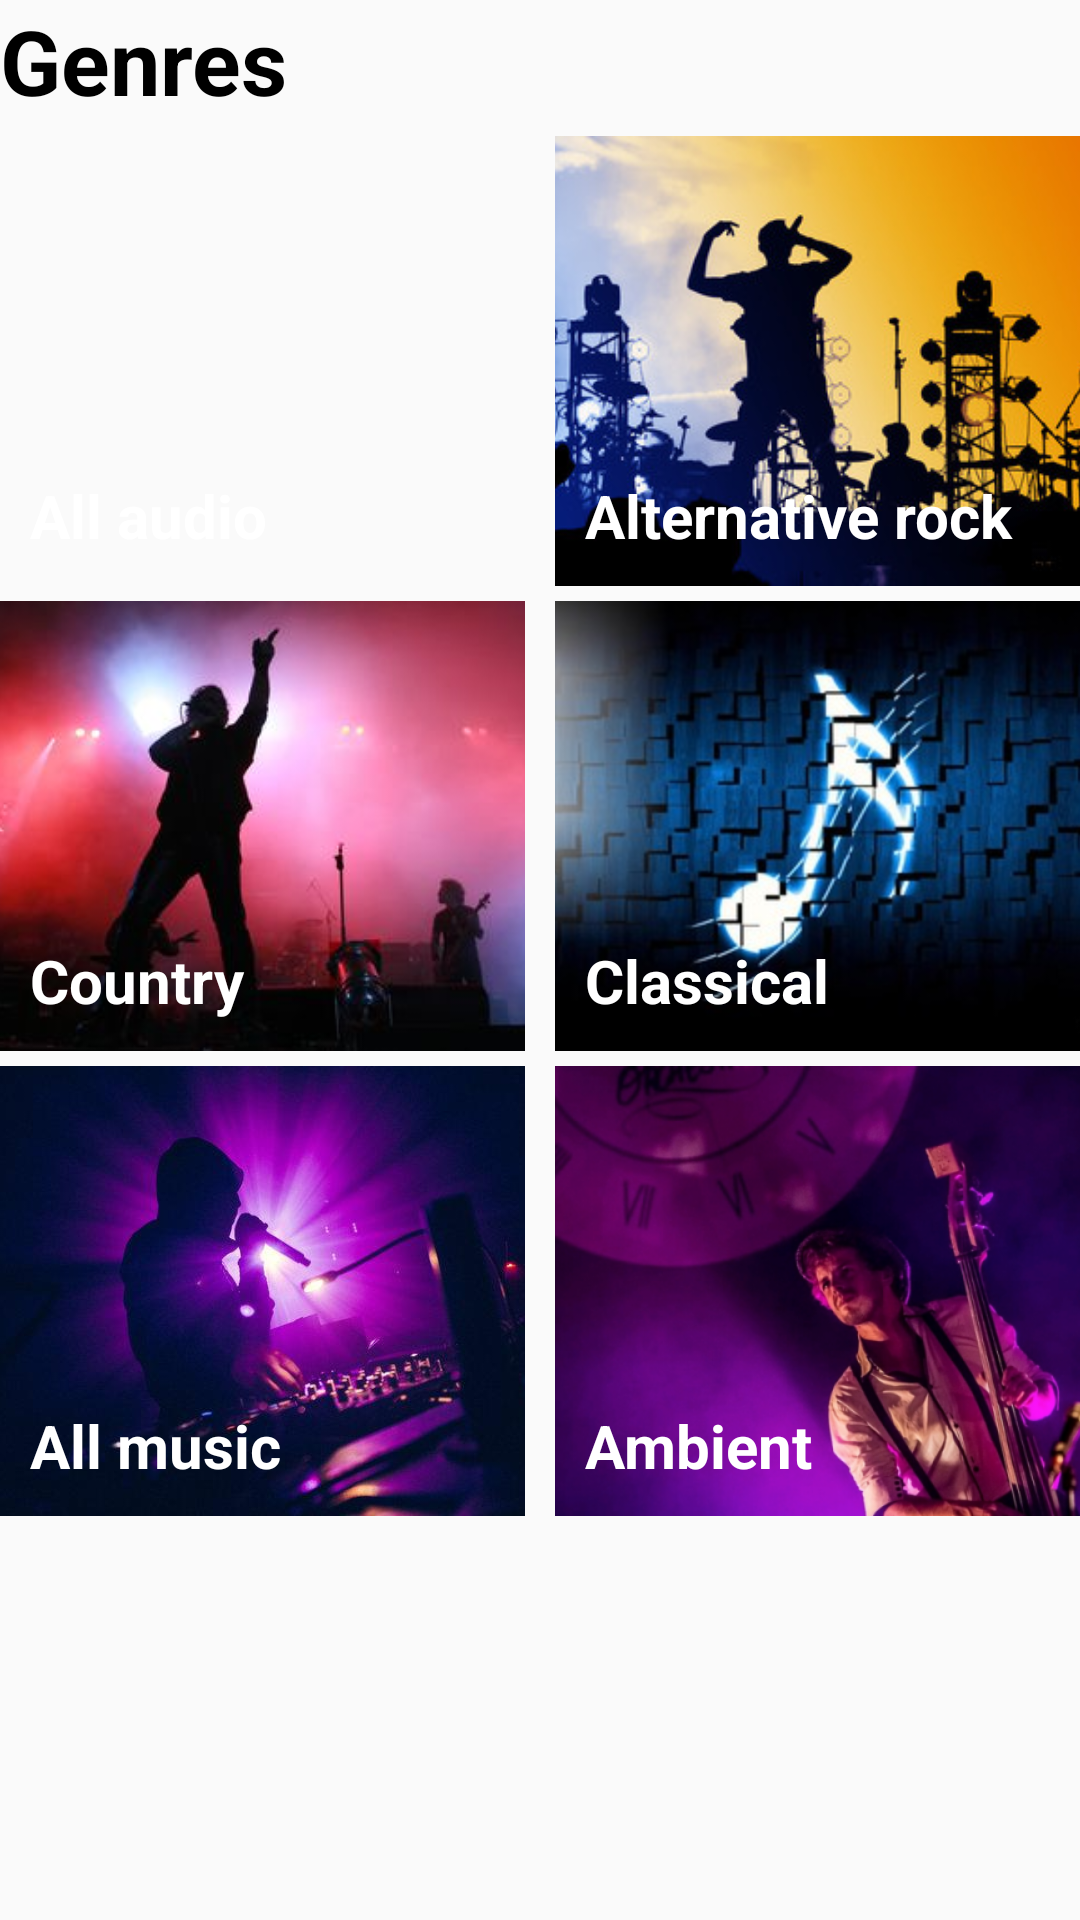

This screen was rendered from an Android layout file. Write that file and the resources it references.
<!-- AndroidManifest.xml: application theme AppTheme -->
<!-- res/layout/genre_layout.xml -->
<?xml version="1.0" encoding="utf-8"?>
<android.support.constraint.ConstraintLayout xmlns:android="http://schemas.android.com/apk/res/android"
    xmlns:app="http://schemas.android.com/apk/res-auto"
    android:layout_width="match_parent"
    android:layout_height="match_parent">

    <TextView
        android:id="@+id/text_genre"
        android:layout_width="0dp"
        android:layout_height="wrap_content"
        android:text="@string/text_genre"
        android:textColor="@color/color_black"
        android:textSize="@dimen/sp_30"
        android:textStyle="bold"
        app:layout_constraintEnd_toEndOf="parent"
        app:layout_constraintStart_toStartOf="parent"
        app:layout_constraintTop_toTopOf="parent" />

    <ImageView
        android:id="@+id/image_all_audio"
        android:layout_width="0dp"
        android:layout_height="@dimen/dp_150"
        android:layout_marginTop="@dimen/dp_5"
        android:layout_marginEnd="@dimen/dp_5"
        android:scaleType="centerCrop"
        android:src="@drawable/audio"
        app:layout_constraintEnd_toStartOf="@id/guideline"
        app:layout_constraintStart_toStartOf="parent"
        app:layout_constraintTop_toBottomOf="@id/text_genre" />

    <TextView
        android:id="@+id/text_all_audio"
        android:layout_width="0dp"
        android:layout_height="wrap_content"
        android:padding="@dimen/dp_10"
        android:text="@string/title_all_audio"
        android:textColor="@color/color_white"
        android:textSize="@dimen/sp_20"
        android:textStyle="bold"
        app:layout_constraintBottom_toBottomOf="@id/image_all_audio"
        app:layout_constraintEnd_toEndOf="@id/image_all_audio"
        app:layout_constraintStart_toStartOf="@id/image_all_audio" />

    <ImageView
        android:id="@+id/image_rock"
        android:layout_width="0dp"
        android:layout_height="@dimen/dp_150"
        android:layout_marginStart="@dimen/dp_5"
        android:layout_marginTop="@dimen/dp_5"
        android:scaleType="centerCrop"
        android:src="@drawable/rock"
        app:layout_constraintEnd_toEndOf="parent"
        app:layout_constraintStart_toEndOf="@id/guideline"
        app:layout_constraintTop_toBottomOf="@id/text_genre" />

    <TextView
        android:id="@+id/text_rock"
        android:layout_width="0dp"
        android:layout_height="wrap_content"
        android:padding="@dimen/dp_10"
        android:text="@string/title_rock"
        android:textColor="@color/color_white"
        android:textSize="@dimen/sp_20"
        android:textStyle="bold"
        app:layout_constraintBottom_toBottomOf="@id/image_rock"
        app:layout_constraintEnd_toEndOf="@id/image_rock"
        app:layout_constraintStart_toStartOf="@id/image_rock" />

    <ImageView
        android:id="@+id/image_country"
        android:layout_width="0dp"
        android:layout_height="@dimen/dp_150"
        android:layout_marginTop="@dimen/dp_5"
        android:layout_marginEnd="@dimen/dp_5"
        android:scaleType="centerCrop"
        android:src="@drawable/country"
        app:layout_constraintEnd_toStartOf="@id/guideline"
        app:layout_constraintStart_toStartOf="parent"
        app:layout_constraintTop_toBottomOf="@id/image_all_audio" />

    <TextView
        android:id="@+id/text_country"
        android:layout_width="0dp"
        android:layout_height="wrap_content"
        android:padding="@dimen/dp_10"
        android:text="@string/title_country"
        android:textColor="@color/color_white"
        android:textSize="@dimen/sp_20"
        android:textStyle="bold"
        app:layout_constraintBottom_toBottomOf="@id/image_country"
        app:layout_constraintEnd_toEndOf="@id/image_country"
        app:layout_constraintStart_toStartOf="@id/image_country" />

    <ImageView
        android:id="@+id/image_classical"
        android:layout_width="0dp"
        android:layout_height="@dimen/dp_150"
        android:layout_marginStart="@dimen/dp_5"
        android:layout_marginTop="@dimen/dp_5"
        android:scaleType="centerCrop"
        android:src="@drawable/classical"
        app:layout_constraintEnd_toEndOf="parent"
        app:layout_constraintStart_toEndOf="@id/guideline"
        app:layout_constraintTop_toBottomOf="@id/image_rock" />

    <TextView
        android:id="@+id/text_classical"
        android:layout_width="0dp"
        android:layout_height="wrap_content"
        android:padding="@dimen/dp_10"
        android:text="@string/title_classical"
        android:textColor="@color/color_white"
        android:textSize="@dimen/sp_20"
        android:textStyle="bold"
        app:layout_constraintBottom_toBottomOf="@id/image_classical"
        app:layout_constraintEnd_toEndOf="@id/image_classical"
        app:layout_constraintStart_toStartOf="@id/image_classical" />

    <ImageView
        android:id="@+id/image_all_music"
        android:layout_width="0dp"
        android:layout_height="@dimen/dp_150"
        android:layout_marginTop="@dimen/dp_5"
        android:layout_marginEnd="@dimen/dp_5"
        android:scaleType="centerCrop"
        android:src="@drawable/allmusicfake"
        app:layout_constraintEnd_toStartOf="@id/guideline"
        app:layout_constraintStart_toStartOf="parent"
        app:layout_constraintTop_toBottomOf="@id/image_country" />

    <TextView
        android:id="@+id/text_all_music"
        android:layout_width="0dp"
        android:layout_height="wrap_content"
        android:padding="@dimen/dp_10"
        android:text="@string/title_all_music"
        android:textColor="@color/color_white"
        android:textSize="@dimen/sp_20"
        android:textStyle="bold"
        app:layout_constraintBottom_toBottomOf="@id/image_all_music"
        app:layout_constraintEnd_toEndOf="@id/image_all_music"
        app:layout_constraintStart_toStartOf="@id/image_all_music" />

    <ImageView
        android:id="@+id/image_ambient"
        android:layout_width="0dp"
        android:layout_height="@dimen/dp_150"
        android:layout_marginStart="@dimen/dp_5"
        android:layout_marginTop="@dimen/dp_5"
        android:scaleType="centerCrop"
        android:src="@drawable/ambient"
        app:layout_constraintEnd_toEndOf="parent"
        app:layout_constraintStart_toEndOf="@id/guideline"
        app:layout_constraintTop_toBottomOf="@id/image_classical" />

    <TextView
        android:id="@+id/text_ambient"
        android:layout_width="0dp"
        android:layout_height="wrap_content"
        android:padding="@dimen/dp_10"
        android:text="@string/title_ambient"
        android:textColor="@color/color_white"
        android:textSize="@dimen/sp_20"
        android:textStyle="bold"
        app:layout_constraintBottom_toBottomOf="@id/image_ambient"
        app:layout_constraintEnd_toEndOf="@id/image_ambient"
        app:layout_constraintStart_toStartOf="@id/image_ambient" />

    <android.support.constraint.Guideline
        android:id="@+id/guideline"
        android:layout_width="wrap_content"
        android:layout_height="wrap_content"
        android:orientation="vertical"
        app:layout_constraintGuide_percent="0.5" />

</android.support.constraint.ConstraintLayout>
<!-- resources referenced by this layout -->
<resources>
  <color name="color_black">#000000</color>
  <color name="color_white">#ffffff</color>
  <dimen name="dp_10">10dp</dimen>
  <dimen name="dp_150">150dp</dimen>
  <dimen name="dp_5">5dp</dimen>
  <dimen name="sp_20">20sp</dimen>
  <dimen name="sp_30">30sp</dimen>
  <!-- drawable allmusicfake: jpg bitmap (drawable, 20451 bytes) -->
  <!-- drawable ambient: png bitmap (drawable, 264349 bytes) -->
  <!-- drawable classical: jpg bitmap (drawable, 22602 bytes) -->
  <!-- drawable country: jpg bitmap (drawable, 11697 bytes) -->
  <!-- drawable rock: jpg bitmap (drawable, 34971 bytes) -->
  <string name="text_genre">Genres</string>
  <string name="title_all_audio">All audio</string>
  <string name="title_all_music">All music</string>
  <string name="title_ambient">Ambient</string>
  <string name="title_classical">Classical</string>
  <string name="title_country">Country</string>
  <string name="title_rock">Alternative rock</string>
  <style name="AppTheme" parent="Theme.AppCompat.Light.NoActionBar">
          <item name="colorPrimary">@color/color_primary</item>
          <item name="colorPrimaryDark">@color/color_primary_dark</item>
          <item name="colorAccent">@color/color_accent</item>
      </style>
  <color name="color_primary">#008577</color>
  <color name="color_primary_dark">#00574B</color>
  <color name="color_accent">#D81B60</color>
</resources>
